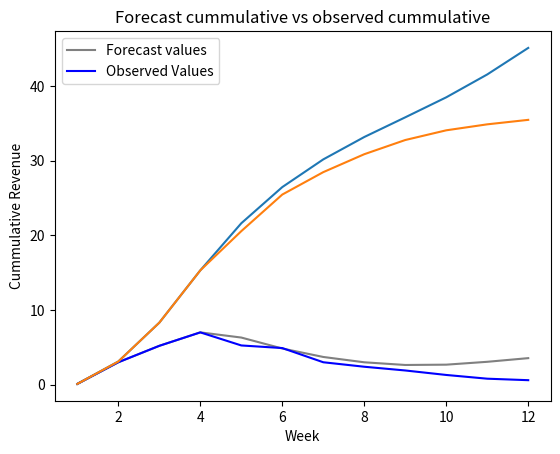

Here is the Python script that generated this plot:
#!/usr/bin/env python3
# -*- coding: utf-8 -*-
"""
Created on Tue Dec 19 15:28:26 2017

@author: Zhongjiulu
"""

# import neccessary packages for Bass Model forecasting
import matplotlib.pyplot as plt 
import numpy as np
from scipy.optimize import leastsq # for OLS modelling
import math

# time vector
week = np.linspace(1, 12, num=12)
# revenue input
revenue = np.array([0.10,3.00,5.20,7.00,5.25,4.90, 3.00, 2.40, 1.90, 1.30,0.80,0.60])
# cummulative revenue input 
revenue_cum = np.cumsum(revenue)

# initial values of M, P, Q
values = [34.85, 0.074, 0.49]

# the realised values for prediction
week_4 = week[0:4]
revenue_4 = revenue[0:4]
revenue_4c = revenue_cum[0:4]
    
# residual function
def residual(values, week, rev, rev_cum):
    M = values[0]
    P = values[1]
    Q = values[2]
    bass = (P + Q * (rev_cum / M))*(M - rev_cum)
    return bass - rev

# perform prediction analsis for week 5 to week 12
for i in range(5, 13):
    var_final= leastsq(residual, values, args=(week_4, revenue_4, revenue_4c))[0]
    m, p, q = var_final
    bass_ft_i = (p+q*(revenue_cum[i-1]/m))*(m-revenue_cum[i-1])
    
    week_4 = list(week_4); week_4.append(i); week_4 = np.array(week_4)
    revenue_4 = list(revenue_4); revenue_4.append(bass_ft_i); revenue_4 = np.array(revenue_4)
    revenue_4c = np.cumsum(revenue_4)

# revenue vs prediction graph
plt.plot(week, revenue_4, color = "grey")
plt.plot(week, revenue, color = "blue")
plt.title('Revenues and Forecast')
plt.xlabel('Week')
plt.ylabel('Revenue')
plt.legend(['Forecast values', 'Observed Values'], loc = "upper right")
plt.show()

# Cumulative revenue graph
plt.plot(week, revenue_4c, week, revenue_cum)
plt.title('Forecast cummulative vs observed cummulative')
plt.xlabel('Week')
plt.ylabel('Cummulative Revenue')
plt.legend(['Forecast values', 'Observed Values'], loc = "upper left")
plt.show()
    
    
    